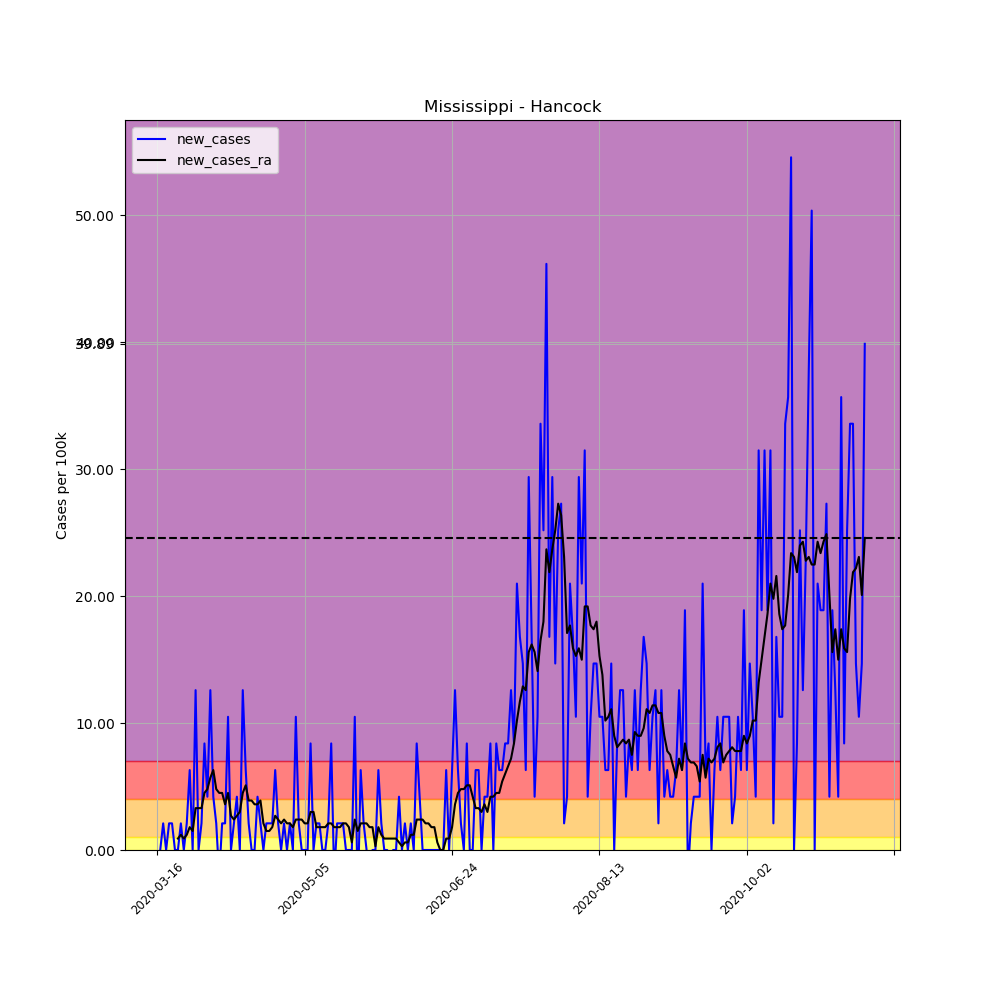

Data behind this chart, as committed beside it:
, date, county, state, fips, cases, deaths, COUNTY, STNAME, CTYNAME, POPESTIMATE2019, per_100k, per_100k_ra, new_cases, new_cases_ra
109457, 2020-03-16, Hancock, Mississippi, 28045, 1, 0, 45, Mississippi, Hancock, 47632, 2.099, , , 
109458, 2020-03-17, Hancock, Mississippi, 28045, 1, 0, 45, Mississippi, Hancock, 47632, 2.099, , 0.0, 
109459, 2020-03-18, Hancock, Mississippi, 28045, 2, 0, 45, Mississippi, Hancock, 47632, 4.199, , 2.099, 
109460, 2020-03-19, Hancock, Mississippi, 28045, 2, 1, 45, Mississippi, Hancock, 47632, 4.199, , 0.0, 
109461, 2020-03-20, Hancock, Mississippi, 28045, 3, 1, 45, Mississippi, Hancock, 47632, 6.298, , 2.099, 
109462, 2020-03-21, Hancock, Mississippi, 28045, 4, 1, 45, Mississippi, Hancock, 47632, 8.398, , 2.099, 
109463, 2020-03-22, Hancock, Mississippi, 28045, 4, 1, 45, Mississippi, Hancock, 47632, 8.398, 5.099, 0.0, 
109464, 2020-03-23, Hancock, Mississippi, 28045, 4, 1, 45, Mississippi, Hancock, 47632, 8.398, 5.998, 0.0, 0.8998
109465, 2020-03-24, Hancock, Mississippi, 28045, 5, 1, 45, Mississippi, Hancock, 47632, 10.5, 7.198, 2.099, 1.2
109466, 2020-03-25, Hancock, Mississippi, 28045, 5, 1, 45, Mississippi, Hancock, 47632, 10.5, 8.098, 0.0, 0.8998
109467, 2020-03-26, Hancock, Mississippi, 28045, 6, 1, 45, Mississippi, Hancock, 47632, 12.6, 9.297, 2.099, 1.2
109468, 2020-03-27, Hancock, Mississippi, 28045, 9, 1, 45, Mississippi, Hancock, 47632, 18.89, 11.1, 6.298, 1.8
109469, 2020-03-28, Hancock, Mississippi, 28045, 9, 1, 45, Mississippi, Hancock, 47632, 18.89, 12.6, 0.0, 1.5
109470, 2020-03-29, Hancock, Mississippi, 28045, 15, 1, 45, Mississippi, Hancock, 47632, 31.49, 15.9, 12.6, 3.299
109471, 2020-03-30, Hancock, Mississippi, 28045, 15, 1, 45, Mississippi, Hancock, 47632, 31.49, 19.19, 0.0, 3.299
109472, 2020-03-31, Hancock, Mississippi, 28045, 16, 1, 45, Mississippi, Hancock, 47632, 33.59, 22.49, 2.099, 3.299
109473, 2020-04-01, Hancock, Mississippi, 28045, 20, 1, 45, Mississippi, Hancock, 47632, 41.99, 26.99, 8.398, 4.499
109474, 2020-04-02, Hancock, Mississippi, 28045, 22, 1, 45, Mississippi, Hancock, 47632, 46.19, 31.79, 4.199, 4.799
109475, 2020-04-03, Hancock, Mississippi, 28045, 28, 1, 45, Mississippi, Hancock, 47632, 58.78, 37.49, 12.6, 5.698
109476, 2020-04-04, Hancock, Mississippi, 28045, 30, 1, 45, Mississippi, Hancock, 47632, 62.98, 43.79, 4.199, 6.298
109477, 2020-04-05, Hancock, Mississippi, 28045, 31, 1, 45, Mississippi, Hancock, 47632, 65.08, 48.59, 2.099, 4.799
109478, 2020-04-06, Hancock, Mississippi, 28045, 30, 1, 45, Mississippi, Hancock, 47632, 62.98, 53.09, -2.099, 4.499
109479, 2020-04-07, Hancock, Mississippi, 28045, 31, 2, 45, Mississippi, Hancock, 47632, 65.08, 57.58, 2.099, 4.499
109480, 2020-04-08, Hancock, Mississippi, 28045, 32, 2, 45, Mississippi, Hancock, 47632, 67.18, 61.18, 2.099, 3.599
109481, 2020-04-09, Hancock, Mississippi, 28045, 37, 3, 45, Mississippi, Hancock, 47632, 77.68, 65.68, 10.5, 4.499
109482, 2020-04-10, Hancock, Mississippi, 28045, 37, 5, 45, Mississippi, Hancock, 47632, 77.68, 68.38, 0.0, 2.699
109483, 2020-04-11, Hancock, Mississippi, 28045, 38, 5, 45, Mississippi, Hancock, 47632, 79.78, 70.78, 2.099, 2.399
109484, 2020-04-12, Hancock, Mississippi, 28045, 40, 5, 45, Mississippi, Hancock, 47632, 83.98, 73.48, 4.199, 2.699
109485, 2020-04-13, Hancock, Mississippi, 28045, 40, 5, 45, Mississippi, Hancock, 47632, 83.98, 76.48, 0.0, 2.999
109486, 2020-04-14, Hancock, Mississippi, 28045, 46, 5, 45, Mississippi, Hancock, 47632, 96.57, 80.98, 12.6, 4.499
109487, 2020-04-15, Hancock, Mississippi, 28045, 49, 5, 45, Mississippi, Hancock, 47632, 102.9, 86.08, 6.298, 5.099
109488, 2020-04-16, Hancock, Mississippi, 28045, 50, 5, 45, Mississippi, Hancock, 47632, 105, 89.98, 2.099, 3.899
109489, 2020-04-17, Hancock, Mississippi, 28045, 50, 5, 45, Mississippi, Hancock, 47632, 105, 93.87, 0.0, 3.899
109490, 2020-04-18, Hancock, Mississippi, 28045, 50, 5, 45, Mississippi, Hancock, 47632, 105, 97.47, 0.0, 3.599
109491, 2020-04-19, Hancock, Mississippi, 28045, 52, 5, 45, Mississippi, Hancock, 47632, 109.2, 101.1, 4.199, 3.599
109492, 2020-04-20, Hancock, Mississippi, 28045, 53, 5, 45, Mississippi, Hancock, 47632, 111.3, 105, 2.099, 3.899
109493, 2020-04-21, Hancock, Mississippi, 28045, 53, 5, 45, Mississippi, Hancock, 47632, 111.3, 107.1, 0.0, 2.099
109494, 2020-04-22, Hancock, Mississippi, 28045, 54, 5, 45, Mississippi, Hancock, 47632, 113.4, 108.6, 2.099, 1.5
109495, 2020-04-23, Hancock, Mississippi, 28045, 55, 5, 45, Mississippi, Hancock, 47632, 115.5, 110.1, 2.099, 1.5
109496, 2020-04-24, Hancock, Mississippi, 28045, 56, 5, 45, Mississippi, Hancock, 47632, 117.6, 111.9, 2.099, 1.8
109497, 2020-04-25, Hancock, Mississippi, 28045, 59, 5, 45, Mississippi, Hancock, 47632, 123.9, 114.6, 6.298, 2.699
109498, 2020-04-26, Hancock, Mississippi, 28045, 60, 5, 45, Mississippi, Hancock, 47632, 126, 117, 2.099, 2.399
109499, 2020-04-27, Hancock, Mississippi, 28045, 60, 5, 45, Mississippi, Hancock, 47632, 126, 119.1, 0.0, 2.099
109500, 2020-04-28, Hancock, Mississippi, 28045, 61, 5, 45, Mississippi, Hancock, 47632, 128.1, 121.5, 2.099, 2.399
109501, 2020-04-29, Hancock, Mississippi, 28045, 61, 5, 45, Mississippi, Hancock, 47632, 128.1, 123.6, 0.0, 2.099
109502, 2020-04-30, Hancock, Mississippi, 28045, 62, 5, 45, Mississippi, Hancock, 47632, 130.2, 125.7, 2.099, 2.099
109503, 2020-05-01, Hancock, Mississippi, 28045, 62, 5, 45, Mississippi, Hancock, 47632, 130.2, 127.5, 0.0, 1.8
109504, 2020-05-02, Hancock, Mississippi, 28045, 67, 5, 45, Mississippi, Hancock, 47632, 140.7, 129.9, 10.5, 2.399
109505, 2020-05-03, Hancock, Mississippi, 28045, 68, 5, 45, Mississippi, Hancock, 47632, 142.8, 132.3, 2.099, 2.399
109506, 2020-05-04, Hancock, Mississippi, 28045, 68, 5, 45, Mississippi, Hancock, 47632, 142.8, 134.7, 0.0, 2.399
109507, 2020-05-05, Hancock, Mississippi, 28045, 68, 5, 45, Mississippi, Hancock, 47632, 142.8, 136.8, 0.0, 2.099
109508, 2020-05-06, Hancock, Mississippi, 28045, 68, 5, 45, Mississippi, Hancock, 47632, 142.8, 138.9, 0.0, 2.099
109509, 2020-05-07, Hancock, Mississippi, 28045, 72, 9, 45, Mississippi, Hancock, 47632, 151.2, 141.9, 8.398, 2.999
109510, 2020-05-08, Hancock, Mississippi, 28045, 72, 9, 45, Mississippi, Hancock, 47632, 151.2, 144.9, 0.0, 2.999
109511, 2020-05-09, Hancock, Mississippi, 28045, 73, 10, 45, Mississippi, Hancock, 47632, 153.3, 146.7, 2.099, 1.8
109512, 2020-05-10, Hancock, Mississippi, 28045, 74, 10, 45, Mississippi, Hancock, 47632, 155.4, 148.5, 2.099, 1.8
109513, 2020-05-11, Hancock, Mississippi, 28045, 74, 10, 45, Mississippi, Hancock, 47632, 155.4, 150.3, 0.0, 1.8
109514, 2020-05-12, Hancock, Mississippi, 28045, 74, 10, 45, Mississippi, Hancock, 47632, 155.4, 152.1, 0.0, 1.8
109515, 2020-05-13, Hancock, Mississippi, 28045, 75, 10, 45, Mississippi, Hancock, 47632, 157.5, 154.2, 2.099, 2.099
109516, 2020-05-14, Hancock, Mississippi, 28045, 79, 10, 45, Mississippi, Hancock, 47632, 165.9, 156.3, 8.398, 2.099
... 181 more rows
